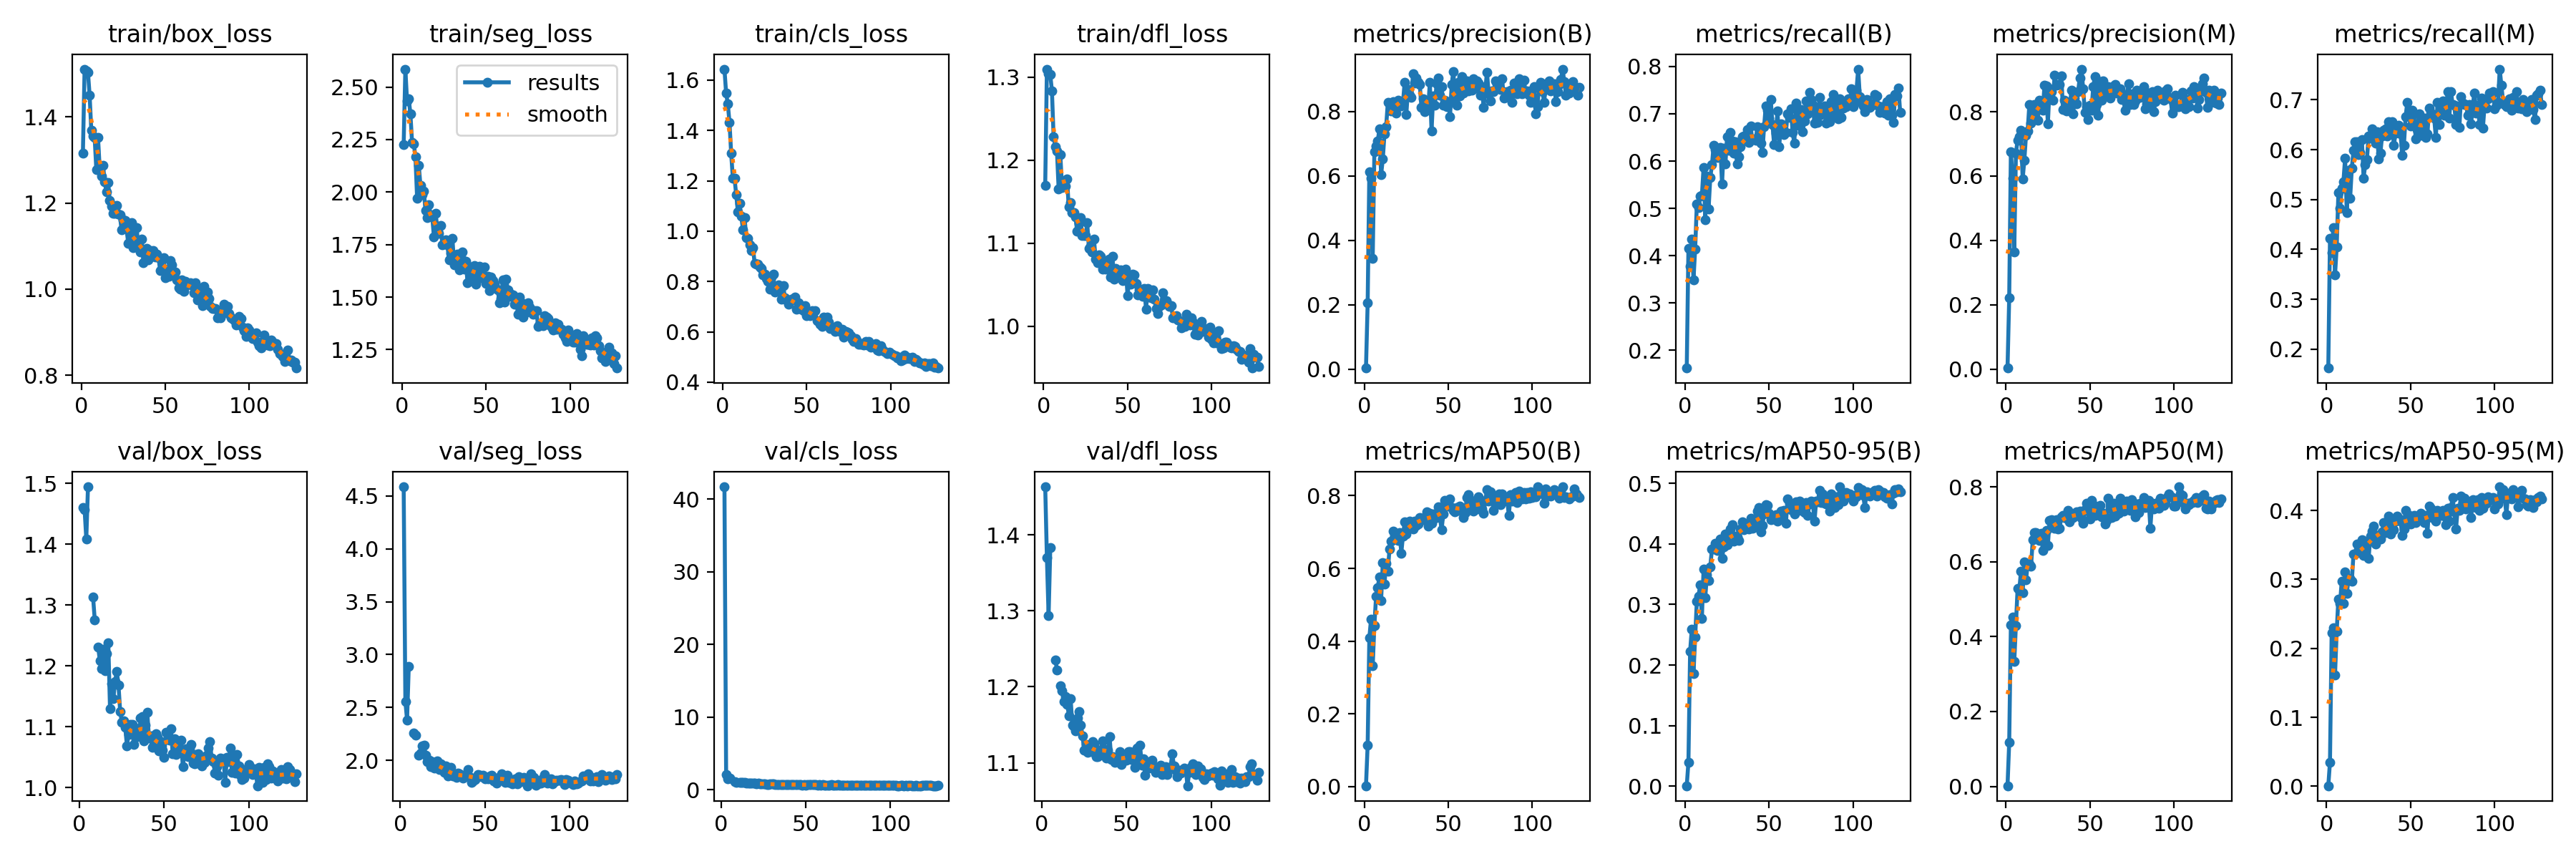

The table this chart was drawn from, first rows:
epoch, time, train/box_loss, train/seg_loss, train/cls_loss, train/dfl_loss, metrics/precision(B), metrics/recall(B), metrics/mAP50(B), metrics/mAP50-95(B), metrics/precision(M), metrics/recall(M), metrics/mAP50(M), metrics/mAP50-95(M), val/box_loss, val/seg_loss, val/cls_loss, val/dfl_loss, lr/pg0, lr/pg1, lr/pg2
1, 119.5, 1.316, 2.226, 1.644, 1.17, 0.00324, 0.1626, 0.00179, 0.00089, 0.00343, 0.162, 0.00164, 0.00068, nan, nan, nan, nan, 0.000553, 0.000553, 0.000553
2, 224.9, 1.511, 2.586, 1.548, 1.31, 0.206, 0.4159, 0.1144, 0.04002, 0.2211, 0.4219, 0.117, 0.03506, 1.46, 4.587, 41.69, 1.463, 0.001102, 0.001102, 0.001102
3, 329.4, 1.506, 2.435, 1.505, 1.304, 0.6134, 0.377, 0.409, 0.2228, 0.6753, 0.3933, 0.4317, 0.2226, 1.457, 2.557, 2.077, 1.37, 0.001644, 0.001644, 0.001644
4, 433.8, 1.504, 2.445, 1.433, 1.303, 0.592, 0.4355, 0.46, 0.2592, 0.5928, 0.444, 0.4527, 0.2299, 1.409, 2.383, 1.474, 1.294, 0.001637, 0.001637, 0.001637
5, 538.2, 1.45, 2.373, 1.309, 1.283, 0.3435, 0.3488, 0.3314, 0.1855, 0.3648, 0.3483, 0.3335, 0.1614, 1.494, 2.887, 1.59, 1.383, 0.001627, 0.001627, 0.001627
6, 642.6, 1.368, 2.237, 1.211, 1.228, 0.6755, 0.4137, 0.4431, 0.2465, 0.6719, 0.4047, 0.4297, 0.2243, nan, nan, nan, nan, 0.001617, 0.001617, 0.001617
7, 746.4, 1.356, 2.231, 1.209, 1.216, 0.6919, 0.509, 0.5224, 0.3058, 0.7114, 0.5133, 0.5288, 0.2718, nan, nan, nan, nan, 0.001607, 0.001607, 0.001607
8, 850.5, 1.352, 2.168, 1.145, 1.211, 0.7074, 0.5013, 0.5478, 0.3138, 0.7225, 0.4827, 0.524, 0.2655, 1.313, 2.259, 1.124, 1.235, 0.001597, 0.001597, 0.001597
9, 954.6, 1.277, 1.97, 1.076, 1.165, 0.7473, 0.5259, 0.5772, 0.3328, 0.742, 0.5223, 0.5749, 0.2978, 1.276, 2.24, 1.053, 1.222, 0.001587, 0.001587, 0.001587
10, 1059, 1.352, 2.126, 1.109, 1.207, 0.6035, 0.527, 0.512, 0.2766, 0.5907, 0.5359, 0.5171, 0.2653, nan, nan, nan, nan, 0.001577, 0.001577, 0.001577
11, 1163, 1.28, 2.03, 1.061, 1.167, 0.6519, 0.5858, 0.6151, 0.3583, 0.6491, 0.5829, 0.5994, 0.3109, 1.231, 2.048, 0.9941, 1.202, 0.001567, 0.001567, 0.001567
12, 1267, 1.262, 1.986, 1.007, 1.17, 0.7295, 0.4754, 0.5575, 0.3109, 0.7265, 0.4736, 0.5511, 0.2799, 1.209, 2.068, 1.047, 1.195, 0.001557, 0.001557, 0.001557
13, 1370, 1.287, 2.005, 1.052, 1.169, 0.7535, 0.5683, 0.614, 0.3485, 0.7401, 0.5587, 0.5932, 0.299, 1.195, 2.136, 1.034, 1.181, 0.001547, 0.001547, 0.001547
14, 1474, 1.249, 1.911, 0.974, 1.177, 0.8287, 0.4993, 0.5914, 0.3392, 0.8233, 0.5029, 0.593, 0.3014, 1.228, 2.144, 1.053, 1.187, 0.001537, 0.001537, 0.001537
15, 1578, 1.226, 1.879, 0.9724, 1.144, 0.8273, 0.5652, 0.6539, 0.3624, 0.7634, 0.5625, 0.5883, 0.2977, 1.192, 2.049, 0.9433, 1.177, 0.001527, 0.001527, 0.001527
16, 1682, 1.247, 1.94, 0.945, 1.149, 0.8011, 0.592, 0.6743, 0.3917, 0.7958, 0.5986, 0.6578, 0.337, 1.22, 1.99, 0.873, 1.162, 0.001517, 0.001517, 0.001517
17, 1786, 1.205, 1.891, 0.923, 1.137, 0.8297, 0.6339, 0.7015, 0.3911, 0.8225, 0.6151, 0.6782, 0.3371, 1.237, 2.004, 0.9583, 1.185, 0.001507, 0.001507, 0.001507
18, 1890, 1.192, 1.88, 0.9332, 1.137, 0.8197, 0.6248, 0.6887, 0.4011, 0.8075, 0.6158, 0.6776, 0.3514, 1.13, 1.939, 0.9242, 1.15, 0.001497, 0.001497, 0.001497
19, 1994, 1.177, 1.788, 0.8711, 1.131, 0.795, 0.6076, 0.6861, 0.3887, 0.7729, 0.5896, 0.6632, 0.3406, 1.171, 1.987, 0.8944, 1.148, 0.001487, 0.001487, 0.001487
20, 2098, 1.177, 1.899, 0.8689, 1.115, 0.8352, 0.6088, 0.6759, 0.4017, 0.8359, 0.5944, 0.6563, 0.3424, 1.146, 1.925, 0.8835, 1.142, 0.001477, 0.001477, 0.001477
21, 2201, 1.195, 1.831, 0.8696, 1.124, 0.8261, 0.6293, 0.699, 0.4077, 0.8123, 0.6198, 0.6757, 0.3573, 1.174, 1.958, 0.8456, 1.159, 0.001467, 0.001467, 0.001467
22, 2306, 1.174, 1.804, 0.8583, 1.131, 0.8181, 0.5517, 0.6424, 0.3758, 0.8054, 0.5433, 0.6305, 0.3344, 1.191, 1.993, 0.9027, 1.168, 0.001457, 0.001457, 0.001457
23, 2410, 1.172, 1.839, 0.8521, 1.109, 0.8271, 0.6281, 0.6888, 0.3946, 0.8824, 0.5704, 0.6676, 0.3467, 1.169, 1.913, 0.8717, 1.149, 0.001447, 0.001447, 0.001447
24, 2513, 1.137, 1.75, 0.8252, 1.109, 0.8902, 0.5942, 0.7274, 0.4157, 0.8809, 0.5805, 0.6831, 0.3527, 1.125, 1.966, 0.8017, 1.136, 0.001437, 0.001437, 0.001437
25, 2617, 1.16, 1.759, 0.8286, 1.109, 0.7913, 0.6518, 0.6941, 0.3983, 0.7622, 0.6278, 0.6426, 0.3305, 1.107, 1.942, 0.7765, 1.117, 0.001427, 0.001427, 0.001427
26, 2721, 1.16, 1.772, 0.8111, 1.125, 0.8689, 0.6223, 0.7207, 0.4068, 0.8718, 0.6226, 0.7096, 0.3625, 1.11, 1.885, 0.8309, 1.124, 0.001417, 0.001417, 0.001417
27, 2825, 1.139, 1.749, 0.8013, 1.094, 0.8497, 0.6606, 0.7308, 0.4242, 0.8627, 0.6413, 0.7114, 0.3698, 1.099, 1.949, 0.7379, 1.114, 0.001407, 0.001407, 0.001407
28, 2930, 1.106, 1.678, 0.7696, 1.096, 0.8432, 0.6421, 0.7248, 0.4312, 0.836, 0.6362, 0.708, 0.3776, 1.069, 1.855, 0.7628, 1.116, 0.001397, 0.001397, 0.001397
29, 3034, 1.127, 1.709, 0.8168, 1.09, 0.9173, 0.6175, 0.7084, 0.404, 0.9126, 0.6128, 0.6885, 0.3511, 1.088, 1.871, 0.8424, 1.115, 0.001387, 0.001387, 0.001387
30, 3138, 1.155, 1.78, 0.8296, 1.105, 0.8877, 0.6407, 0.7305, 0.413, 0.8823, 0.6365, 0.7127, 0.3634, 1.104, 1.934, 0.7738, 1.128, 0.001377, 0.001377, 0.001377
31, 3242, 1.097, 1.654, 0.7594, 1.081, 0.9036, 0.5944, 0.7177, 0.4114, 0.8836, 0.5812, 0.6868, 0.3612, 1.104, 1.853, 0.7841, 1.126, 0.001367, 0.001367, 0.001367
32, 3346, 1.111, 1.685, 0.7749, 1.077, 0.8916, 0.6095, 0.7218, 0.4052, 0.8836, 0.5928, 0.6894, 0.3582, 1.071, 1.858, 0.7185, 1.108, 0.001357, 0.001357, 0.001357
33, 3450, 1.143, 1.703, 0.787, 1.086, 0.8847, 0.6305, 0.7402, 0.4239, 0.9117, 0.6276, 0.7191, 0.3693, 1.098, 1.839, 0.7042, 1.108, 0.001347, 0.001347, 0.001347
34, 3554, 1.096, 1.631, 0.7603, 1.085, 0.8122, 0.6515, 0.7389, 0.4366, 0.8063, 0.6383, 0.7237, 0.3825, 1.083, 1.878, 0.7602, 1.111, 0.001337, 0.001337, 0.001337
35, 3658, 1.086, 1.692, 0.7309, 1.069, 0.8397, 0.6526, 0.7338, 0.423, 0.8362, 0.6416, 0.7171, 0.3682, 1.085, 1.873, 0.7411, 1.117, 0.001327, 0.001327, 0.001327
36, 3762, 1.117, 1.715, 0.7828, 1.078, 0.8006, 0.6471, 0.7342, 0.4292, 0.8016, 0.6269, 0.7168, 0.3765, 1.114, 1.843, 0.722, 1.129, 0.001317, 0.001317, 0.001317
37, 3866, 1.061, 1.632, 0.7346, 1.069, 0.82, 0.6664, 0.7566, 0.4322, 0.8101, 0.6555, 0.7369, 0.3918, 1.116, 1.834, 0.7714, 1.118, 0.001307, 0.001307, 0.001307
38, 3970, 1.084, 1.669, 0.7264, 1.076, 0.8066, 0.6396, 0.716, 0.4242, 0.8111, 0.6377, 0.7069, 0.3662, 1.076, 1.856, 0.7678, 1.107, 0.001297, 0.001297, 0.001297
39, 4074, 1.095, 1.569, 0.7084, 1.081, 0.8908, 0.6742, 0.7517, 0.4425, 0.8661, 0.6556, 0.7225, 0.382, 1.103, 1.873, 0.7008, 1.116, 0.001287, 0.001287, 0.001287
40, 4178, 1.067, 1.642, 0.7218, 1.06, 0.7384, 0.6452, 0.7242, 0.4256, 0.7926, 0.6081, 0.7171, 0.3716, 1.124, 1.912, 0.7671, 1.135, 0.001277, 0.001277, 0.001277
41, 4282, 1.09, 1.642, 0.7308, 1.084, 0.8488, 0.6475, 0.7493, 0.4267, 0.8412, 0.6327, 0.7217, 0.3846, 1.082, 1.847, 0.7121, 1.104, 0.001267, 0.001267, 0.001267
42, 4386, 1.076, 1.6, 0.7327, 1.057, 0.8194, 0.6433, 0.7382, 0.4397, 0.8235, 0.6427, 0.7337, 0.3917, 1.085, 1.79, 0.7492, 1.108, 0.001257, 0.001257, 0.001257
43, 4491, 1.09, 1.651, 0.7377, 1.07, 0.8866, 0.6723, 0.7523, 0.4545, 0.863, 0.6483, 0.7307, 0.3887, 1.066, 1.808, 0.7066, 1.1, 0.001247, 0.001247, 0.001247
44, 4595, 1.075, 1.56, 0.6911, 1.065, 0.9044, 0.6489, 0.7685, 0.4597, 0.9053, 0.6315, 0.7356, 0.3843, 1.07, 1.819, 0.7127, 1.102, 0.001237, 0.001237, 0.001237
45, 4699, 1.082, 1.638, 0.7149, 1.066, 0.8505, 0.6373, 0.7399, 0.4195, 0.9322, 0.5883, 0.7152, 0.3635, 1.089, 1.847, 0.7233, 1.105, 0.001227, 0.001227, 0.001227
46, 4803, 1.072, 1.647, 0.6936, 1.068, 0.8763, 0.6178, 0.7064, 0.43, 0.8721, 0.6085, 0.7021, 0.3735, 1.082, 1.866, 0.7417, 1.115, 0.001217, 0.001217, 0.001217
47, 4907, 1.043, 1.599, 0.6908, 1.055, 0.8195, 0.672, 0.7504, 0.4495, 0.7987, 0.6664, 0.7399, 0.4003, 1.06, 1.86, 0.7035, 1.098, 0.001207, 0.001207, 0.001207
48, 5011, 1.066, 1.59, 0.6828, 1.063, 0.8346, 0.716, 0.7871, 0.4643, 0.8158, 0.6945, 0.7566, 0.3893, 1.075, 1.846, 0.6714, 1.106, 0.001197, 0.001197, 0.001197
49, 5115, 1.073, 1.644, 0.7036, 1.068, 0.8141, 0.7071, 0.7846, 0.4637, 0.7754, 0.6729, 0.7354, 0.3928, 1.061, 1.862, 0.7107, 1.104, 0.001187, 0.001187, 0.001187
50, 5219, 1.027, 1.564, 0.6652, 1.037, 0.8301, 0.6914, 0.7721, 0.4504, 0.8196, 0.6468, 0.7147, 0.3804, 1.05, 1.825, 0.6636, 1.104, 0.001177, 0.001177, 0.001177
51, 5323, 1.046, 1.598, 0.6781, 1.058, 0.7832, 0.73, 0.7907, 0.4404, 0.8048, 0.6784, 0.763, 0.3836, 1.091, 1.839, 0.6783, 1.115, 0.001167, 0.001167, 0.001167
52, 5427, 1.03, 1.53, 0.6639, 1.051, 0.8851, 0.6772, 0.7672, 0.4414, 0.8783, 0.6716, 0.7525, 0.3928, 1.09, 1.828, 0.7068, 1.115, 0.001157, 0.001157, 0.001157
53, 5531, 1.066, 1.597, 0.6848, 1.063, 0.9249, 0.6346, 0.7603, 0.4425, 0.9089, 0.6222, 0.7228, 0.383, 1.077, 1.854, 0.6759, 1.104, 0.001147, 0.001147, 0.001147
54, 5635, 1.057, 1.578, 0.6825, 1.062, 0.8331, 0.6598, 0.7563, 0.4484, 0.8216, 0.6406, 0.726, 0.3866, 1.097, 1.86, 0.7098, 1.114, 0.001137, 0.001137, 0.001137
55, 5739, 1.039, 1.562, 0.684, 1.052, 0.8191, 0.706, 0.7678, 0.4372, 0.788, 0.6722, 0.74, 0.3875, 1.055, 1.806, 0.6792, 1.094, 0.001127, 0.001127, 0.001127
56, 5843, 1.041, 1.543, 0.6438, 1.038, 0.89, 0.6302, 0.7592, 0.4447, 0.8927, 0.6292, 0.7512, 0.3962, 1.081, 1.824, 0.7087, 1.119, 0.001117, 0.001117, 0.001117
57, 5947, 1.022, 1.533, 0.6407, 1.044, 0.8484, 0.6781, 0.7714, 0.4545, 0.8364, 0.6442, 0.7202, 0.3868, 1.054, 1.787, 0.6621, 1.1, 0.001107, 0.001107, 0.001107
58, 6051, 1.003, 1.472, 0.6308, 1.042, 0.9093, 0.6761, 0.7659, 0.445, 0.895, 0.6636, 0.7302, 0.3821, 1.074, 1.838, 0.6933, 1.123, 0.001097, 0.001097, 0.001097
59, 6155, 0.9996, 1.494, 0.6212, 1.037, 0.857, 0.6555, 0.7404, 0.4555, 0.8531, 0.6249, 0.7, 0.3929, 1.06, 1.835, 0.6727, 1.097, 0.001087, 0.001087, 0.001087
60, 6259, 1.021, 1.58, 0.6577, 1.045, 0.8724, 0.6603, 0.7546, 0.4334, 0.8493, 0.6318, 0.7112, 0.3667, 1.078, 1.87, 0.7026, 1.105, 0.001077, 0.001077, 0.001077
... 68 more rows
